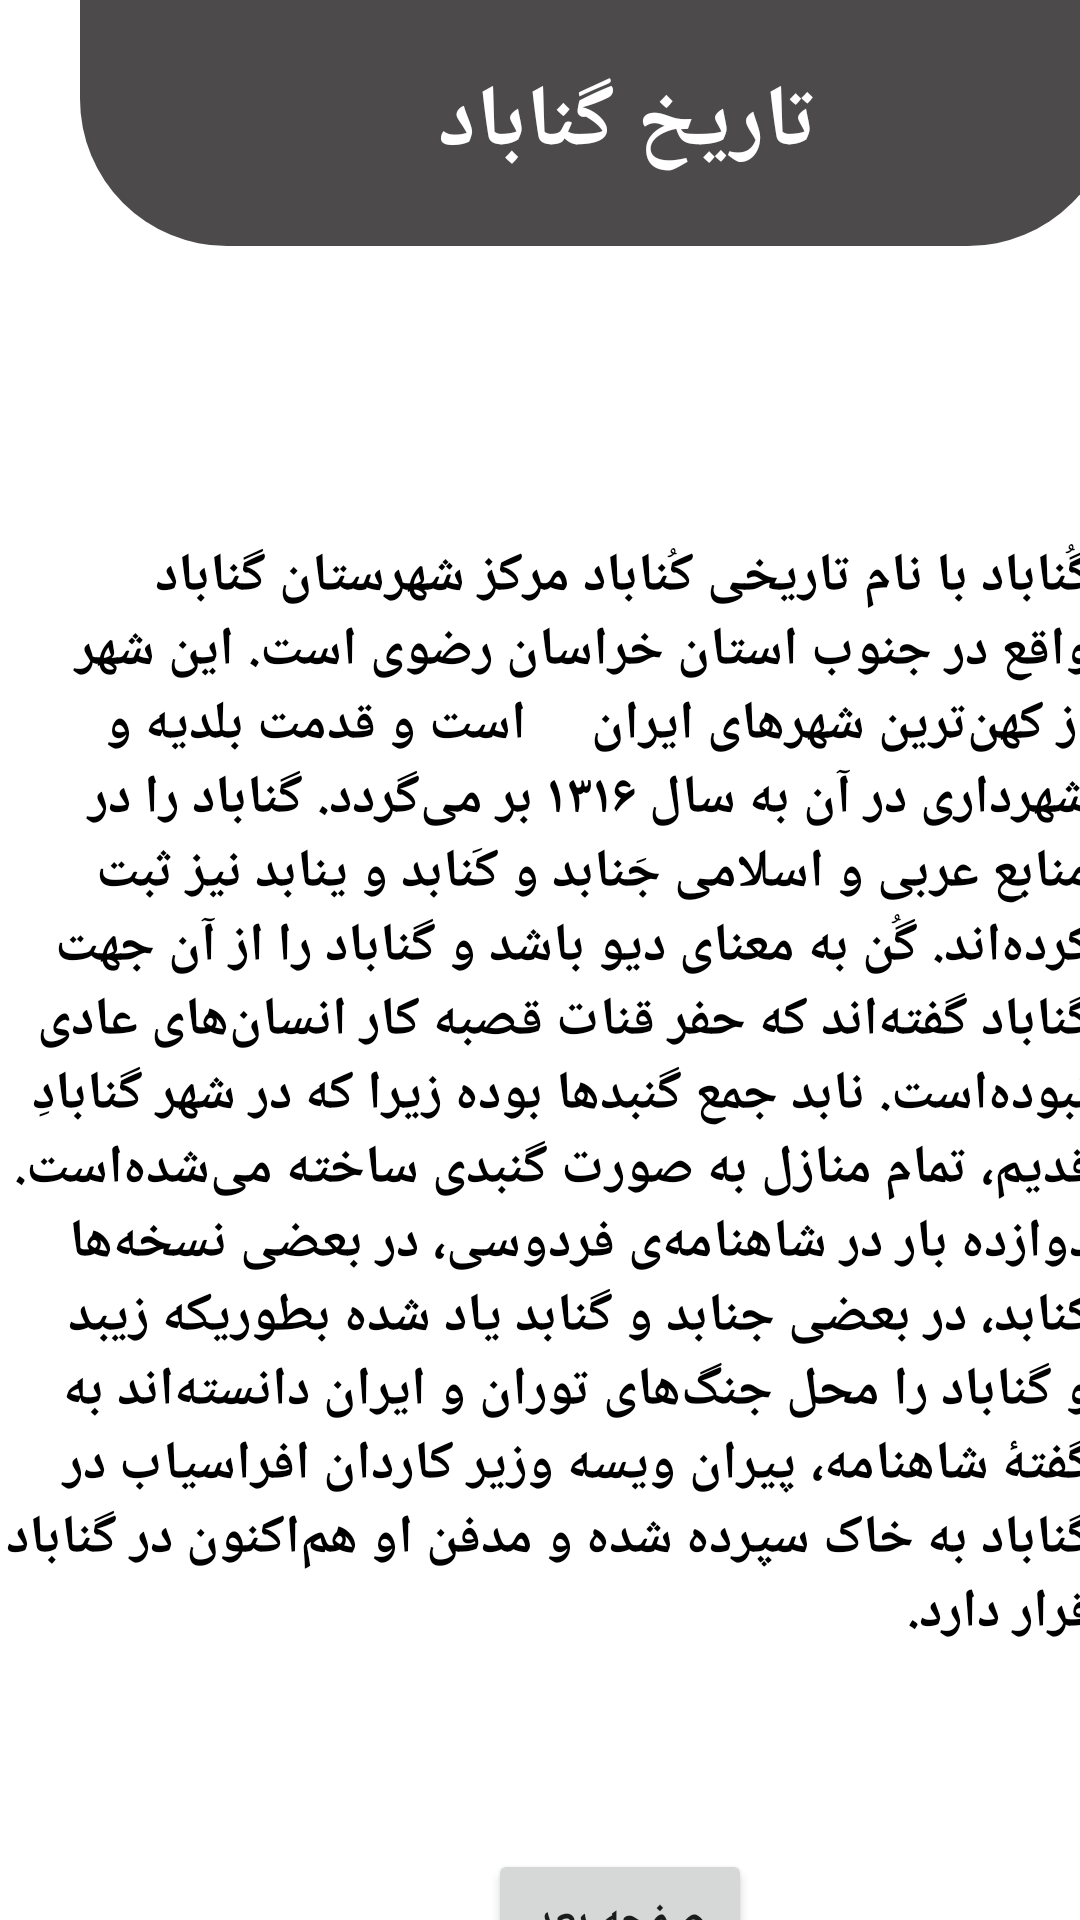

The Android layout XML behind this screen, and the referenced resources:
<!-- AndroidManifest.xml: application theme Theme.MyApplication -->
<!-- res/layout/activity_main14.xml -->
<?xml version="1.0" encoding="utf-8"?>
<androidx.constraintlayout.widget.ConstraintLayout xmlns:android="http://schemas.android.com/apk/res/android"
    xmlns:app="http://schemas.android.com/apk/res-auto"
    xmlns:tools="http://schemas.android.com/tools"
    android:layout_width="match_parent"
    android:layout_height="match_parent"
    tools:context="mzareeeee.exxamppleee.gonabad.MainActivity14">

    <androidx.constraintlayout.widget.Guideline
        android:id="@+id/guideline66"
        android:layout_width="wrap_content"
        android:layout_height="wrap_content"
        android:orientation="horizontal"
        app:layout_constraintGuide_begin="77dp" />

    <androidx.constraintlayout.widget.Guideline
        android:id="@+id/guideline67"
        android:layout_width="wrap_content"
        android:layout_height="wrap_content"
        android:orientation="horizontal"
        app:layout_constraintGuide_begin="175dp" />

    <androidx.constraintlayout.widget.Guideline
        android:id="@+id/guideline68"
        android:layout_width="wrap_content"
        android:layout_height="wrap_content"
        android:orientation="horizontal"
        app:layout_constraintGuide_begin="617dp" />

    <androidx.constraintlayout.widget.Guideline
        android:id="@+id/guideline69"
        android:layout_width="wrap_content"
        android:layout_height="wrap_content"
        android:orientation="horizontal"
        app:layout_constraintGuide_begin="668dp" />

    <androidx.constraintlayout.widget.Guideline
        android:id="@+id/guideline70"
        android:layout_width="wrap_content"
        android:layout_height="wrap_content"
        android:orientation="vertical"
        app:layout_constraintGuide_begin="6dp" />

    <androidx.constraintlayout.widget.Guideline
        android:id="@+id/guideline71"
        android:layout_width="wrap_content"
        android:layout_height="wrap_content"
        android:orientation="vertical"
        app:layout_constraintGuide_begin="407dp" />


    <ImageView
        android:id="@+id/imageView16"
        android:layout_width="345dp"
        android:layout_height="82dp"
        android:background="@drawable/retangle"
        app:layout_constraintBottom_toTopOf="@+id/guideline66"
        app:layout_constraintEnd_toStartOf="@+id/guideline71"
        app:layout_constraintHorizontal_bias="0.372"
        app:layout_constraintStart_toStartOf="@+id/guideline70"
        app:layout_constraintTop_toTopOf="parent"
        app:layout_constraintVertical_bias="0.0" />

    <androidx.constraintlayout.widget.Guideline
        android:id="@+id/guideline72"
        android:layout_width="wrap_content"
        android:layout_height="wrap_content"
        android:orientation="horizontal"
        app:layout_constraintGuide_begin="298dp" />

    <TextView
        android:id="@+id/textView26"
        android:layout_width="wrap_content"
        android:layout_height="wrap_content"
        android:layout_marginTop="4dp"
        android:text="تاریخ گناباد"
        android:textColor="@color/white"
        android:textSize="29dp"
        android:textStyle="bold"
        app:layout_constraintBottom_toTopOf="@+id/guideline66"
        app:layout_constraintEnd_toStartOf="@+id/guideline71"
        app:layout_constraintHorizontal_bias="0.509"
        app:layout_constraintStart_toStartOf="@+id/guideline70"
        app:layout_constraintTop_toTopOf="@+id/imageView16" />

    <TextView
        android:id="@+id/textView24"
        android:layout_width="362dp"
        android:layout_height="433dp"
        android:textStyle="bold"
        android:textSize="18dp"
        android:textColor="@color/black"
        android:text="گُناباد با نام تاریخی کُناباد مرکز شهرستان گناباد واقع در جنوب استان خراسان رضوی است. این شهر از کهن‌ترین شهرهای ایران     است و قدمت بلدیه و شهرداری در آن به سال ۱۳۱۶ بر می‌گردد. گناباد را در منابع عربی و اسلامی جَنابد و کَنابد و ینابد نیز ثبت کرده‌اند. گُن به معنای دیو باشد و گناباد را از آن جهت گناباد گفته‌اند که حفر قنات قصبه کار انسان‌های عادی نبوده‌است. نابد جمع گنبدها بوده زیرا که در شهر گنابادِ قدیم، تمام منازل به صورت گنبدی ساخته می‌شده‌است. دوازده بار در شاهنامه‌ی فردوسی، در بعضی نسخه‌ها کنابد، در بعضی جنابد و گنابد یاد شده بطوریکه زیبد و گناباد را محل جنگ‌های توران و ایران دانسته‌اند به گفتهٔ شاهنامه، پیران ویسه وزیر کاردان افراسیاب در گناباد به خاک سپرده شده و مدفن او هم‌اکنون در گناباد قرار دارد."
        app:layout_constraintBottom_toTopOf="@+id/guideline68"
        app:layout_constraintEnd_toEndOf="parent"
        app:layout_constraintStart_toStartOf="@+id/guideline70"
        app:layout_constraintTop_toTopOf="@+id/guideline67" />

    <Button
        android:id="@+id/button10"
        android:layout_width="wrap_content"
        android:layout_height="wrap_content"
        android:text="صفحه بعد"
        android:textStyle="bold"
        android:clickable="true"
        android:textSize="15dp"
        app:layout_constraintBottom_toTopOf="@+id/guideline69"
        app:layout_constraintEnd_toStartOf="@+id/guideline71"
        app:layout_constraintStart_toStartOf="@+id/guideline70"
        app:layout_constraintTop_toBottomOf="@+id/textView24" />


</androidx.constraintlayout.widget.ConstraintLayout>
<!-- resources referenced by this layout -->
<resources>
  <!-- drawable retangle (drawable) -->
  <?xml version="1.0" encoding="utf-8"?>
  <shape xmlns:tools="http://schemas.android.com/tools"
      xmlns:android="http://schemas.android.com/apk/res/android"
      tools:ignore="ExtraText">
  <solid
      android:color="#D0242222"/>.
  <corners
      android:bottomLeftRadius="49dp"
      android:bottomRightRadius="49dp"/>.
  </shape>
  <style name="Theme.MyApplication" parent="Theme.MaterialComponents.DayNight.DarkActionBar">
          
          <item name="colorPrimary">#1677A3</item>
          <item name="colorPrimaryVariant">@color/purple_700</item>
          <item name="colorOnPrimary">@color/white</item>
          
          <item name="colorSecondary">@color/teal_200</item>
          <item name="colorSecondaryVariant">@color/teal_700</item>
          <item name="colorOnSecondary">@color/black</item>
          
          <item name="android:statusBarColor">?attr/colorPrimaryVariant</item>
          
      </style>
  <!-- not gathered from this repository: default colours our renderer supplied (Android Studio template values) -->
  <color name="purple_700">#FF3700B3</color>
  <color name="teal_200">#FF03DAC5</color>
  <color name="teal_700">#FF018786</color>
  <color name="black">#FF000000</color>
  <color name="white">#FFFFFFFF</color>
</resources>
